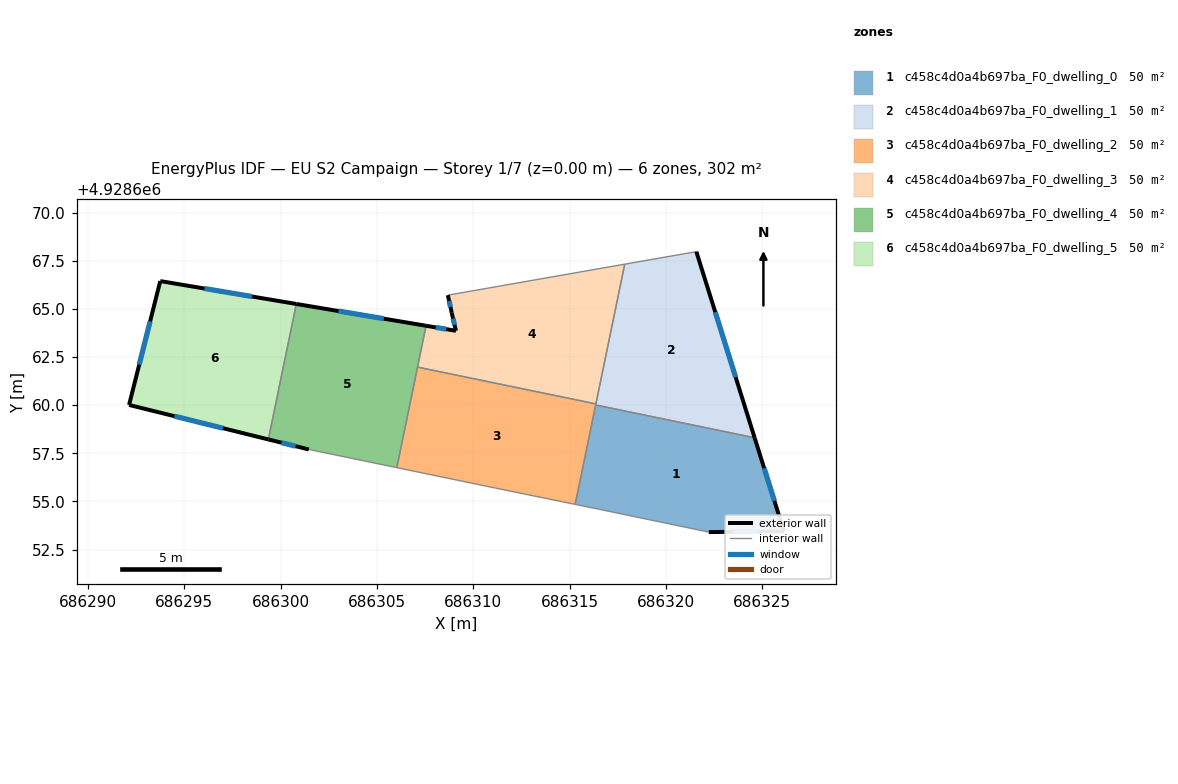
=== STOREY PLAN SPEC (per zone: floor XY polygon, exterior-wall plan segments, windows/doors) ===
zone 1: c458c4d0a4b697ba_F0_dwelling_0  (50.4 m²)
  floor: (686324.60, 4928658.31) (686326.13, 4928653.45) (686322.23, 4928653.41) (686316.55, 4928654.59) (686315.29, 4928654.85) (686316.35, 4928660.01)
  exterior wall: (686326.13, 4928653.45) – (686324.60, 4928658.31)  [5.1 m]
    window: (686325.63, 4928655.03) – (686325.10, 4928656.73)  [1.9 m²]
  exterior wall: (686322.23, 4928653.41) – (686326.13, 4928653.45)  [3.9 m]
    window: (686323.49, 4928653.42) – (686324.86, 4928653.44)  [1.4 m²]
  interior walls: 4
zone 2: c458c4d0a4b697ba_F0_dwelling_1  (50.4 m²)
  floor: (686321.58, 4928667.97) (686324.60, 4928658.31) (686316.35, 4928660.01) (686317.86, 4928667.32)
  exterior wall: (686324.60, 4928658.31) – (686321.58, 4928667.97)  [10.1 m]
    window: (686323.62, 4928661.45) – (686322.56, 4928664.83)  [3.7 m²]
  interior walls: 4
zone 3: c458c4d0a4b697ba_F0_dwelling_2  (50.4 m²)
  floor: (686316.36, 4928660.07) (686315.29, 4928654.85) (686311.14, 4928655.70) (686306.03, 4928656.75) (686307.10, 4928661.97)
  interior walls: 6
zone 4: c458c4d0a4b697ba_F0_dwelling_3  (50.4 m²)
  floor: (686317.86, 4928667.32) (686316.36, 4928660.07) (686307.10, 4928661.97) (686307.55, 4928664.12) (686309.10, 4928663.86) (686308.88, 4928664.80) (686308.68, 4928665.71)
  exterior wall: (686309.10, 4928663.86) – (686307.55, 4928664.12)  [1.6 m]
    window: (686308.59, 4928663.95) – (686308.05, 4928664.04)  [0.6 m²]
  exterior wall: (686308.88, 4928664.80) – (686309.10, 4928663.86)  [1.0 m]
    window: (686308.95, 4928664.50) – (686309.03, 4928664.17)  [0.4 m²]
  exterior wall: (686308.68, 4928665.71) – (686308.88, 4928664.80)  [0.9 m]
    window: (686308.74, 4928665.42) – (686308.81, 4928665.10)  [0.3 m²]
  interior walls: 4
zone 5: c458c4d0a4b697ba_F0_dwelling_4  (50.4 m²)
  floor: (686307.55, 4928664.12) (686306.03, 4928656.75) (686301.46, 4928657.70) (686299.36, 4928658.22) (686300.81, 4928665.25)
  exterior wall: (686307.55, 4928664.12) – (686300.81, 4928665.25)  [6.8 m]
    window: (686305.36, 4928664.49) – (686303.00, 4928664.89)  [2.5 m²]
  exterior wall: (686299.36, 4928658.22) – (686301.46, 4928657.70)  [2.2 m]
    window: (686300.04, 4928658.05) – (686300.77, 4928657.87)  [0.8 m²]
  interior walls: 4
zone 6: c458c4d0a4b697ba_F0_dwelling_5  (50.4 m²)
  floor: (686300.81, 4928665.25) (686299.36, 4928658.22) (686292.13, 4928660.01) (686293.75, 4928666.44)
  exterior wall: (686292.13, 4928660.01) – (686299.36, 4928658.22)  [7.4 m]
    window: (686294.48, 4928659.43) – (686297.01, 4928658.80)  [2.7 m²]
  exterior wall: (686293.75, 4928666.44) – (686292.13, 4928660.01)  [6.6 m]
    window: (686293.22, 4928664.35) – (686292.65, 4928662.10)  [2.4 m²]
  exterior wall: (686300.81, 4928665.25) – (686293.75, 4928666.44)  [7.2 m]
    window: (686298.51, 4928665.64) – (686296.04, 4928666.05)  [2.6 m²]
  interior walls: 1

=== DERIVED (storey summary) ===
Building: EU S2 Campaign
Storey: 1 of 7  (floor level z = 0.00 m)
Storey gross floor area: 302.3 m²
Zones on this storey: 6
  - c458c4d0a4b697ba_F0_dwelling_0: floor 50.4 m²; exterior wall 9.0 m (27.0 m²); 2 window(s) 3.3 m²; WWR 12.2%
  - c458c4d0a4b697ba_F0_dwelling_1: floor 50.4 m²; exterior wall 10.1 m (30.4 m²); 1 window(s) 3.7 m²; WWR 12.2%
  - c458c4d0a4b697ba_F0_dwelling_2: floor 50.4 m²
  - c458c4d0a4b697ba_F0_dwelling_3: floor 50.4 m²; exterior wall 3.5 m (10.4 m²); 3 window(s) 1.3 m²; WWR 12.2%
  - c458c4d0a4b697ba_F0_dwelling_4: floor 50.4 m²; exterior wall 9.0 m (27.0 m²); 2 window(s) 3.3 m²; WWR 12.2%
  - c458c4d0a4b697ba_F0_dwelling_5: floor 50.4 m²; exterior wall 21.2 m (63.7 m²); 3 window(s) 7.8 m²; WWR 12.2%
Zone adjacency (shared interzone walls):
  - c458c4d0a4b697ba_F0_dwelling_0 ↔ c458c4d0a4b697ba_F0_dwelling_1
  - c458c4d0a4b697ba_F0_dwelling_0 ↔ c458c4d0a4b697ba_F0_dwelling_2
  - c458c4d0a4b697ba_F0_dwelling_1 ↔ c458c4d0a4b697ba_F0_dwelling_2
  - c458c4d0a4b697ba_F0_dwelling_1 ↔ c458c4d0a4b697ba_F0_dwelling_3
  - c458c4d0a4b697ba_F0_dwelling_2 ↔ c458c4d0a4b697ba_F0_dwelling_3
  - c458c4d0a4b697ba_F0_dwelling_2 ↔ c458c4d0a4b697ba_F0_dwelling_4
  - c458c4d0a4b697ba_F0_dwelling_3 ↔ c458c4d0a4b697ba_F0_dwelling_4
  - c458c4d0a4b697ba_F0_dwelling_4 ↔ c458c4d0a4b697ba_F0_dwelling_5